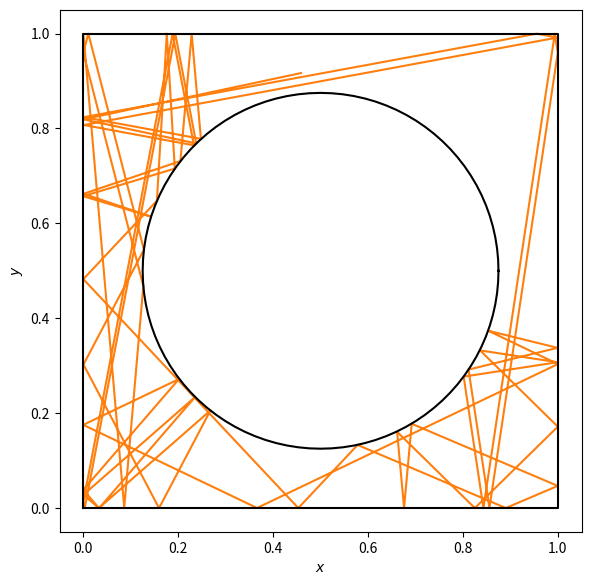
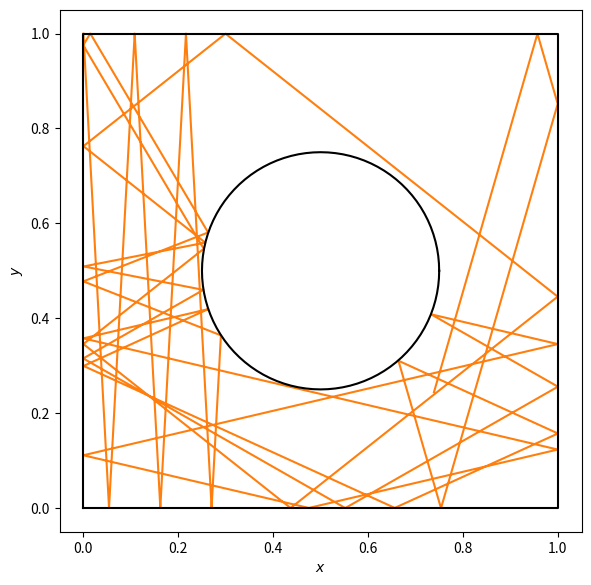
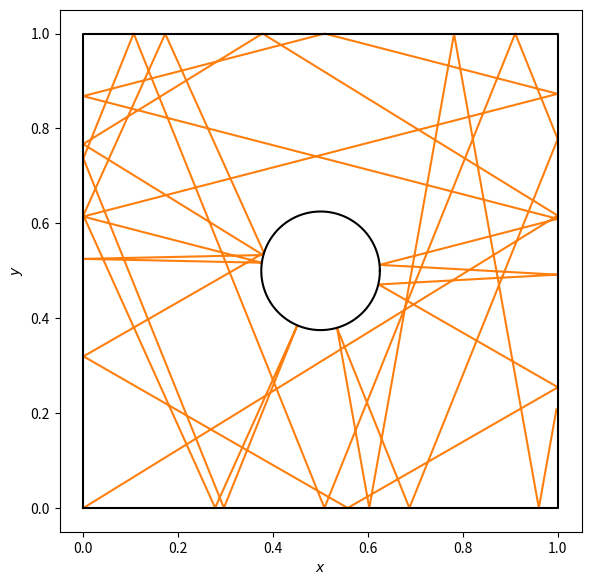

The script that saved these images, in order:
import numpy as np
# Dynamical Billiards Simulation
# FB - 201010295
# See Wikipedia for more info:
# http://en.wikipedia.org/wiki/Dynamical_billiards
import math
import random
from PIL import Image, ImageDraw
from matplotlib import pyplot as plt



# Only 1 ball is used!
maxSteps = 20000 # of steps of ball motion (in constant speed)

n = 1 # of circular obstacles

for k in range(3):
    # create circular obstacle(s)
    cxList = []
    cyList = []
    crList = []
    for i in range(n):
        while(True): # circle(s) must not overlap
            cr = (3-k)/8 # circle radius
            cx = 1/2 # circle center x
            cy = 1/2 # circle center y
            flag = True
            if i > 0:
                for j in range(i):
                    if math.hypot(cx - cxList[j], cy - cyList[j]) < cr + crList[j]:
                        flag = False
                        break
            if flag == True:
                break
        #draw.ellipse((cx - cr, cy - cr, cx + cr, cy + cr))
        cxList.append(cx)
        cyList.append(cy)
        crList.append(cr)


    X,Y = [], []
    # initial location of the ball must be outside of the circle(s)
    while(True):
        x = float(random.randint(0, 1))
        y = float(random.randint(0, 1))
        flag = False
        for i in range(n):
            if math.hypot(x - cxList[i], y - cyList[i]) <= crList[i]:
                flag = True
                break
        if flag == False:
            break
        
    # initial direction of the ball
    a = 2.0 * math.pi * random.random()
    s = math.sin(a)
    c = math.cos(a)

    dt = 0.001
    for i in range(maxSteps):
        #image.putpixel((int(x), int(y)), (255, 255, 255))
        xnew = x + c*dt
        ynew = y + s*dt

        # reflection from the walls
        if xnew < 0 or xnew > 1:
            c = -c
            xnew = x
        if ynew < 0 or ynew > 1:
            s = -s
            ynew = y

        # reflection from the circle(s)
        for i in range(n):
            if math.hypot(xnew - cxList[i], ynew - cyList[i]) <= crList[i]:
                # angle of the circle point
                ca = math.atan2(ynew - cyList[i], xnew - cxList[i])
                # reversed collision angle of the ball
                rca = math.atan2(-s, -c)
                # reflection angle of the ball
                rab = rca + (ca - rca) * 2
                s = math.sin(rab)
                c = math.cos(rab)
                xnew = x
                ynew = y

        x = xnew
        y = ynew
        X.append(x)
        Y.append(y)
        
    fig, ax = plt.subplots(figsize=(6,6))

    ax.plot(X,Y, color="C1")
    N= 100
    circle = [1/2+ cr*np.cos(2*np.pi/N*i) for i in range(N+1)], [1/2+cr*np.sin(2*np.pi/N*i) for i in range(N+1)]
    ax.plot(circle[0], circle[1], color="black")
    ax.plot([0,1,1,0,0], [0,0,1,1,0], color="black")
    ax.set_xlabel("$x$")
    ax.set_ylabel("$y$")
    ax.set_aspect(1)
    fig.tight_layout()
    plt.savefig(f"sinai{k}.png")
